Run: headless pygame with SDL's dummy video driver; simulated clock (each Clock.tick advances the game by its frame time, no real sleeping); random seed 0; keys injected as events and as key.get_pressed() state; no mouse input.
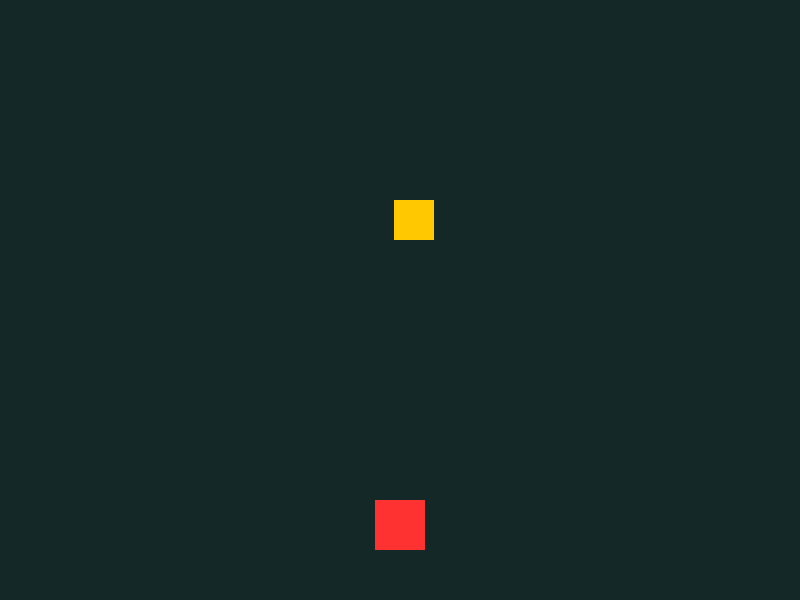
Frame 1 of 4 · flips 1–60 · no input
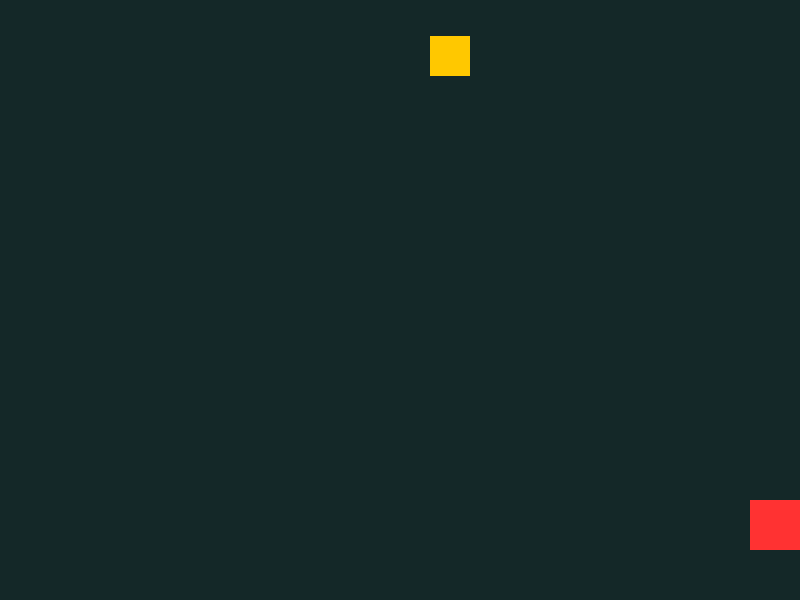
Frame 2 of 4 · flips 61–180 · tapped SPACE, RETURN · held RIGHT (→), D
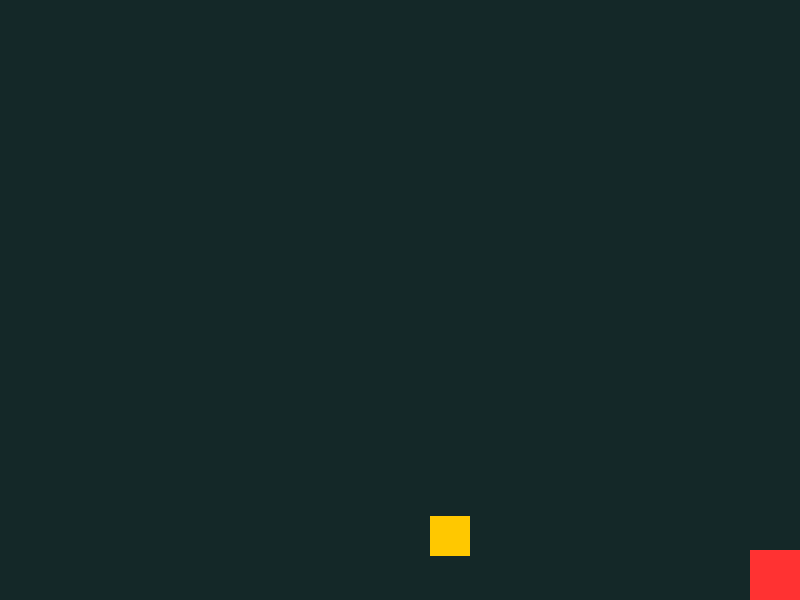
Frame 3 of 4 · flips 181–300 · held DOWN (↓), S
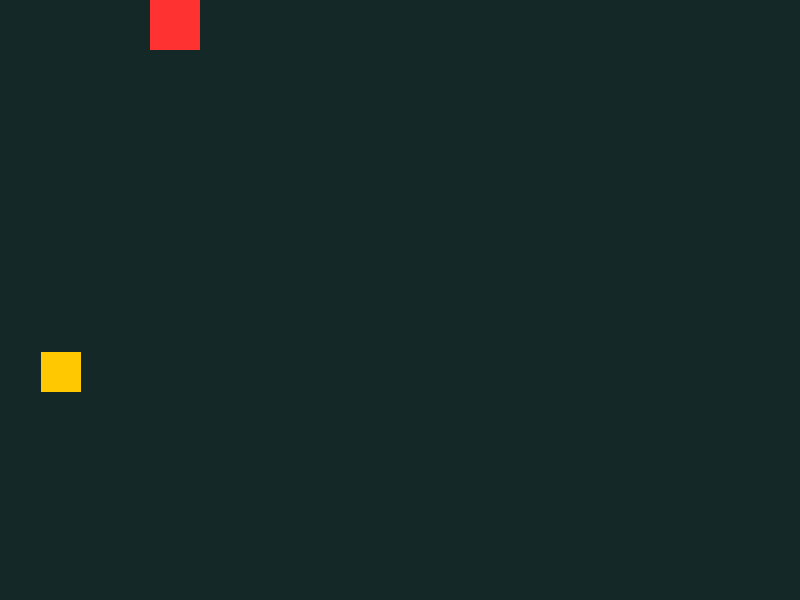
Frame 4 of 4 · flips 301–420 · held LEFT (←), A, UP (↑), W

The pygame program that drew these frames:

import random
import sys
import pygame

pygame.init()

WIDTH, HEIGHT = 800, 600
screen = pygame.display.set_mode((WIDTH, HEIGHT))
pygame.display.set_caption("My first PyGame")

clock = pygame.time.Clock()

player_x = 375
player_y = 500
player_size = 50
player_speed = 5

meteor_size = 40
meteor_x = random.randint(0, WIDTH - meteor_size)
meteor_y = -meteor_size
meteor_speed = 4

running = True
while running:
    for event in pygame.event.get():
        if event.type == pygame.QUIT:
            running = False

    keys = pygame.key.get_pressed()

    if keys[pygame.K_LEFT] and player_x > 0:
        player_x -= player_speed
    if keys[pygame.K_RIGHT] and player_x < WIDTH - player_size:
        player_x += player_speed

    if keys[pygame.K_UP] and player_y > 0:
        player_y -= player_speed
    if keys[pygame.K_DOWN] and player_y < HEIGHT - player_size:
        player_y += player_speed

    meteor_y += meteor_speed

    if meteor_y > HEIGHT:
        meteor_y = -meteor_size
        meteor_x = random.randint(
            0, WIDTH - meteor_size
        )

    screen.fill((20,40,40))

    pygame.draw.rect(
        screen, (255, 50, 50), (player_x, player_y, player_size, player_size)
    )

    pygame.draw.rect(
        screen, (255, 200, 0), (meteor_x, meteor_y, meteor_size, meteor_size)
    )

    pygame.display.flip()
    clock.tick(60)

pygame.quit()
sys.exit()
